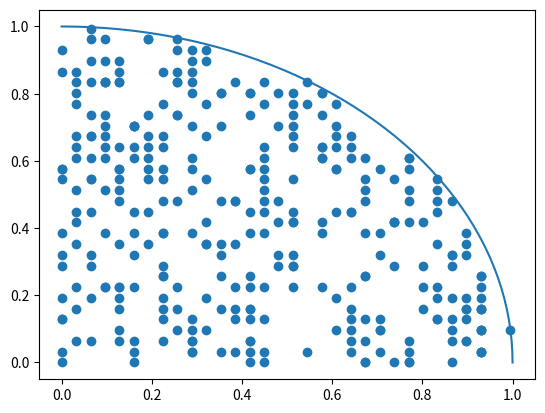

This chart was generated by the following Python code:
import numpy as np
import matplotlib.pyplot as plt
import random

r = 1
theta = np.linspace(0, np.pi/2)
x = r * np.cos(theta)
y = r * np.sin(theta)

x_list = []
y_list = []

for i in range(1000):
    rand_x = random.choice(theta)
    rand_y = random.choice(theta)

    if rand_x**2 + rand_y**2 <= 1:
        x_list.append(rand_x)
        y_list.append(rand_y)
        
dots_inside = len(x_list)
print(f'{dots_inside} points are inside out of 1000 points')
plt.plot(x, y)
plt.scatter(x_list, y_list)
plt.show()
